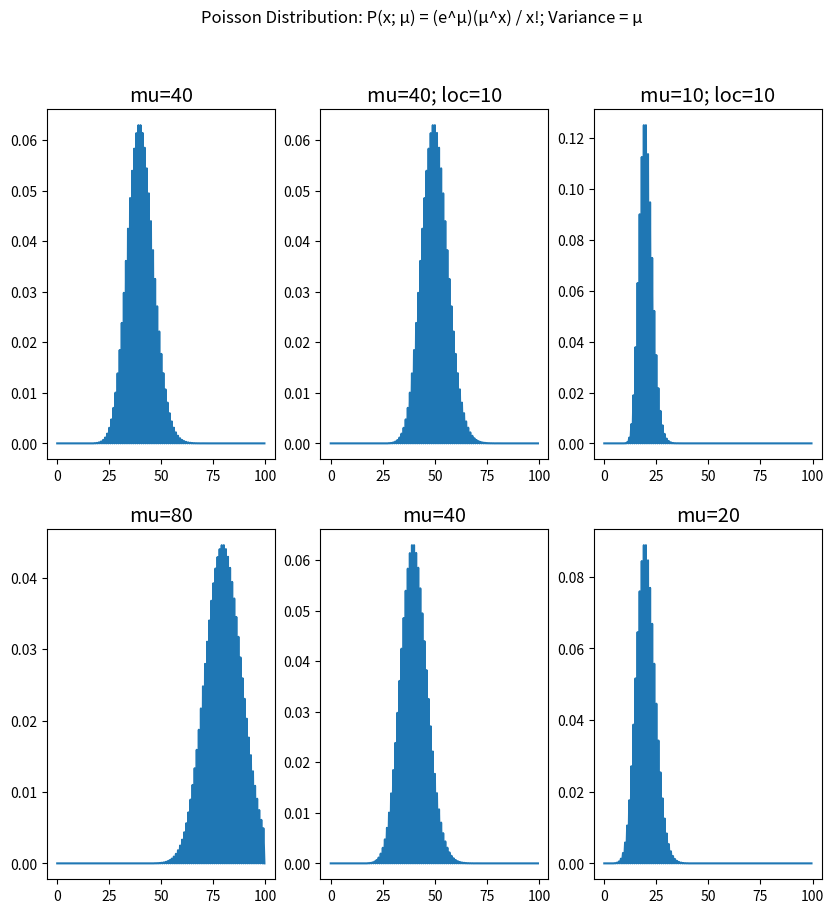

The matplotlib source for this figure:
"""
This module displays graphs of the Poisson distribution
The Poisson distribution takes a single parameter of mu (the average)
It tells us the distribution of the number of events we would
expect to see in a fixed interval of time or space.
Note that the variance of this distribution is also (strangely) mu
"""
import scipy.stats as stats
import numpy as np
import matplotlib.pyplot as plt

# Possible stats.stackexhange.com question:
# What is intuition behind distributions getting narrower with smaller mu (average)
fig, ax = plt.subplots(2, 3, figsize=(10, 10))

plt.style.use("ggplot")

#fig.suptitle(r"Poisson Distribution: P(x; μ) = ($\euler_-μ$) (μx) / x!")
fig.suptitle('Poisson Distribution: P(x; μ) = (e^μ)(μ^x) / x!; Variance = μ')

x = np.arange(0, 100, 0.5)
y = stats.poisson.pmf(x, mu=40)

ax[0][0].plot(x, y)
ax[0][0].set_title("mu=40")

y = stats.poisson.pmf(x, mu=40, loc=10)
ax[0][1].plot(x, y)
ax[0][1].set_title("mu=40; loc=10")

y = stats.poisson.pmf(x, mu=10, loc=10)
ax[0][2].plot(x, y)
ax[0][2].set_title("mu=10; loc=10")


y = stats.poisson.pmf(x, mu=80)
ax[1][0].plot(x, y)
ax[1][0].set_title("mu=80")

y = stats.poisson.pmf(x, mu=40)
ax[1][1].plot(x, y)
ax[1][1].set_title("mu=40")

y = stats.poisson.pmf(x, mu=20)
ax[1][2].plot(x, y)
ax[1][2].set_title("mu=20")

plt.show()
